Run: headless pygame with SDL's dummy video driver; simulated clock (each Clock.tick advances the game by its frame time, no real sleeping); random seed 0; keys injected as events and as key.get_pressed() state; no mouse input.
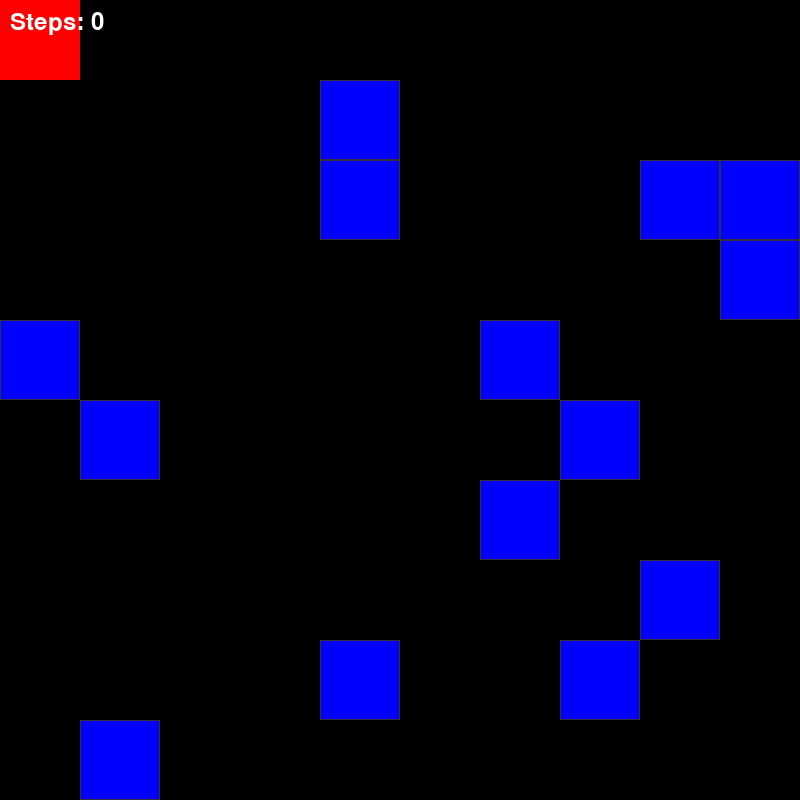
Frame 1 of 4 · flips 1–60 · no input
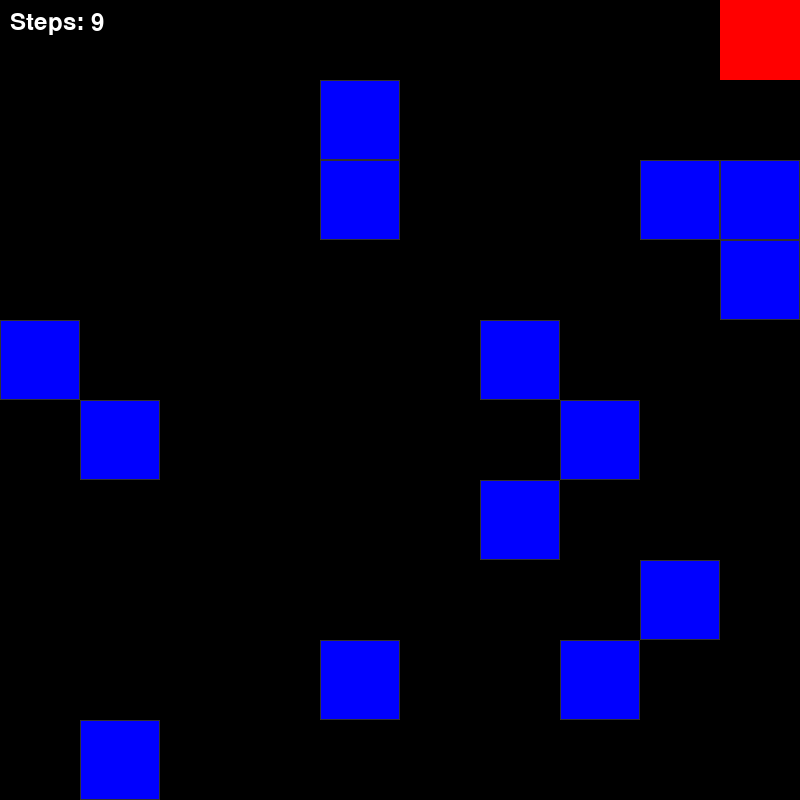
Frame 2 of 4 · flips 61–180 · tapped SPACE, RETURN · held RIGHT (→), D
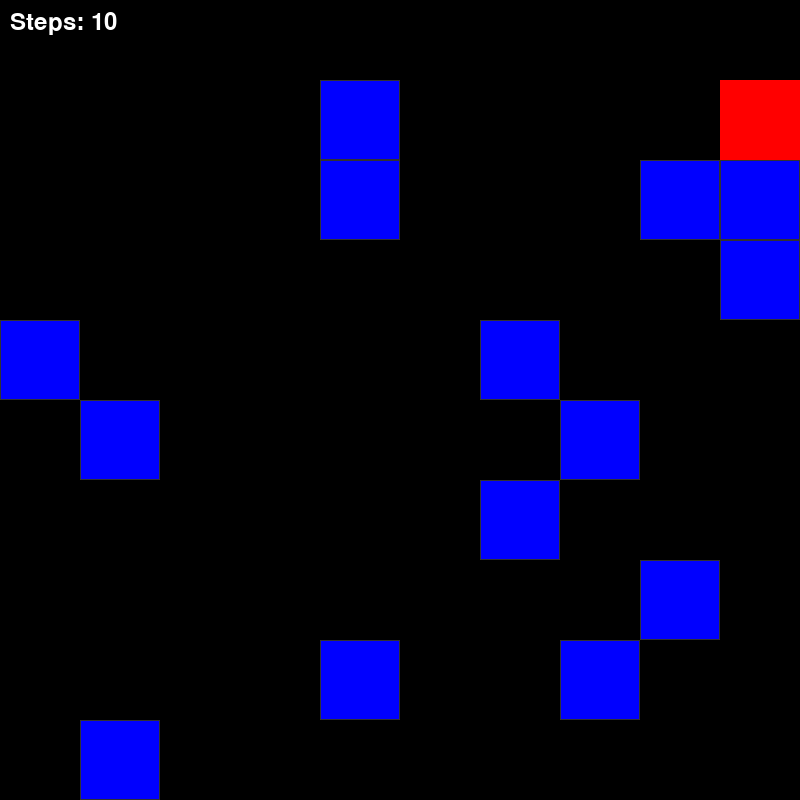
Frame 3 of 4 · flips 181–300 · held DOWN (↓), S
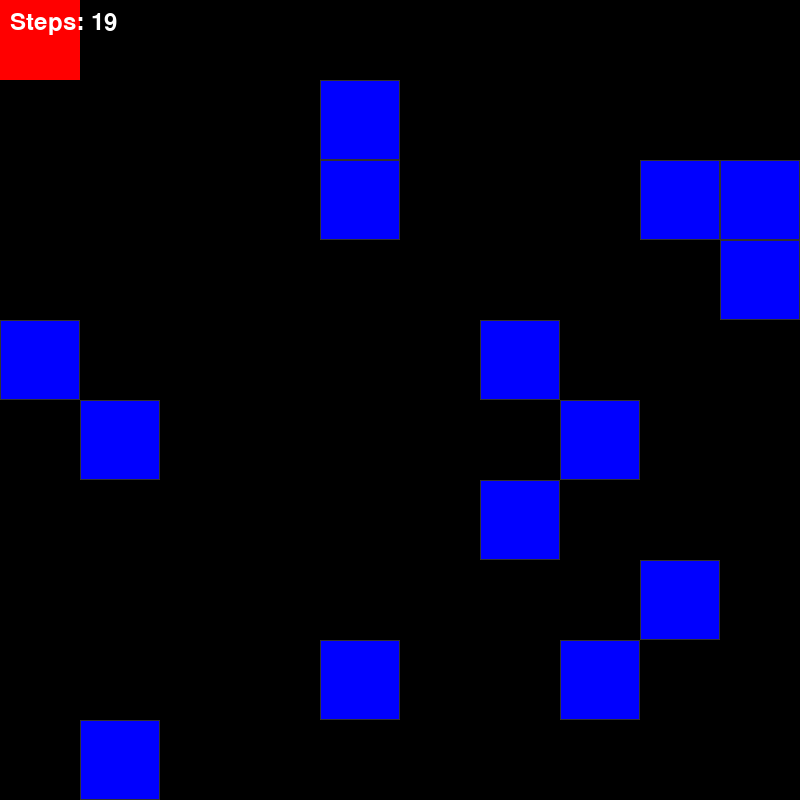
Frame 4 of 4 · flips 301–420 · held LEFT (←), A, UP (↑), W

The pygame program that drew these frames:


import pygame
import random

# Initializare
pygame.init()

# Ajustam display
WIDTH, HEIGHT = 800, 800
ROWS, COLS = 10, 10
CELL_SIZE = WIDTH // COLS

screen = pygame.display.set_mode((WIDTH, HEIGHT))
pygame.display.set_caption("euroavia")

# Culori
BLACK = (0, 0, 0)
WHITE = (255, 255, 255)
GRAY = (50, 50, 50)
RED = (255, 0, 0)
BLUE = (0, 0, 255)

# Font numar pasi
pygame.font.init()
font = pygame.font.Font(None, 36)

# Atribute pentru caracter
player_x, player_y = 0, 0 
new_x, new_y= 0, 0
steps = 0


#Obstacol
obstacles = set()
for _ in range(15):  # Numar obstacole
    ox, oy = random.randint(0, COLS-1), random.randint(0, ROWS-1)
    if (ox, oy) != (player_x, player_y):  # Masura de precautie pentru a nu fi blocat jucatorul de la inceput
        obstacles.add((ox, oy))

# Anuleaza input lag-ul
pygame.key.set_repeat(500, 500)

# Bucla principala
running = True
while running:
    screen.fill(BLACK)  
    
    # Desenam grid-ul si obstacolele
    for row in range(ROWS):
        for col in range(COLS):
            rect = pygame.Rect(col * CELL_SIZE, row * CELL_SIZE, CELL_SIZE, CELL_SIZE)
            if (col, row) in obstacles:
                pygame.draw.rect(screen, BLUE, rect)  # Desenam obstacole
                pygame.draw.rect(screen, GRAY, rect, 1)  # Desenam conturul fiecarei casute
    
    # Afisare jucator
    pygame.draw.rect(
        screen, RED, 
        (player_x * CELL_SIZE, player_y * CELL_SIZE, CELL_SIZE, CELL_SIZE)
    )
    
    # Afisare numar pasi
    counter_text = font.render(f"Steps: {steps}", True, WHITE)
    screen.blit(counter_text, (10, 10))


    # Modul prin care iesim din program
    for event in pygame.event.get():
        if event.type == pygame.QUIT:
            running = False
        if event.type == pygame.KEYDOWN:
            if event.key == pygame.K_ESCAPE:
                running = False

    # Miscare
    keys = pygame.key.get_pressed()
    if keys[pygame.K_a] and (player_x - 1, player_y) not in obstacles and player_x > 0:  # Stanga
        new_x -= 1
    if keys[pygame.K_d] and (player_x + 1, player_y) not in obstacles and player_x < COLS - 1:  # Dreapta
        new_x += 1
    if keys[pygame.K_w] and (player_x, player_y - 1) not in obstacles and player_y > 0:  # Sus
        new_y -= 1
    if keys[pygame.K_s] and (player_x, player_y + 1) not in obstacles and player_y < ROWS - 1:  # Jos
        new_y += 1

    # Verificare daca casuta selectata e obstacol
    if (new_x, new_y) not in obstacles and (new_x, new_y) != (player_x, player_y):
            player_x, player_y = new_x, new_y
            steps += 1
    else: new_x, new_y = player_x, player_y

    # Actualizare display
    pygame.display.flip()

    # FPS
    pygame.time.delay(100)

# Quit
pygame.quit()
